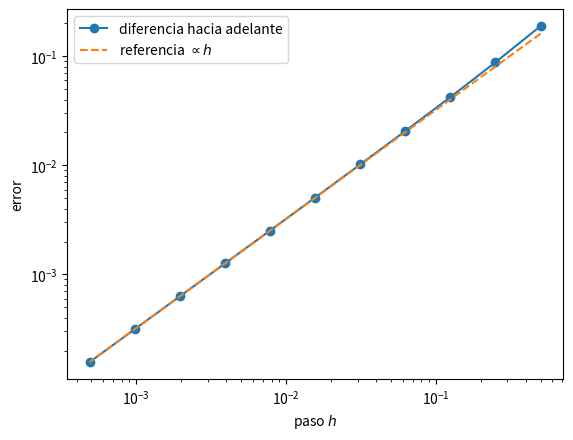
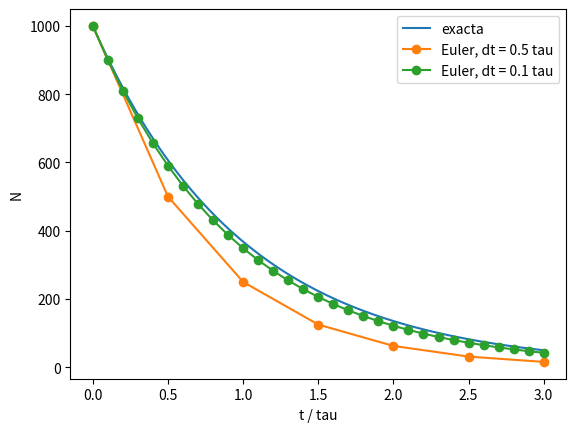
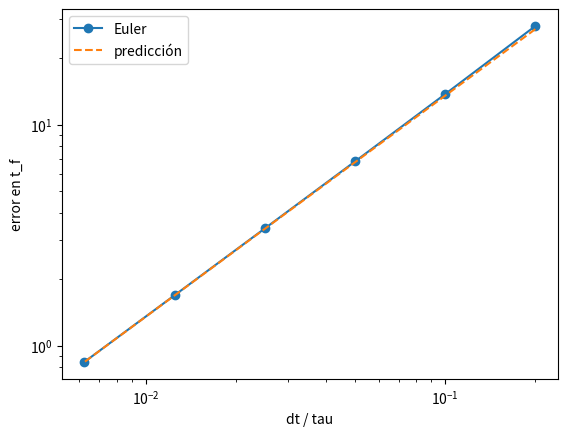

Write Python code to recreate these figures, in order.
import numpy as np
import matplotlib.pyplot as plt

def diferencia_adelante(f, t, h):
    return (f(t + h) - f(t)) / h

t0 = 0.7
h = 0.5 ** np.arange(1, 12)  # 0.5, 0.25, ..., 0.5**11
errores = np.abs(diferencia_adelante(np.sin, t0, h) - np.cos(t0))

for i in range(len(h)):
    cociente = errores[i - 1] / errores[i] if i > 0 else np.nan
    print(f"{h[i]:10.6f}  {errores[i]:.3e}  {cociente:.3f}")

plt.loglog(h, errores, "o-", label="diferencia hacia adelante")
plt.loglog(h, errores[-1] * h / h[-1], "--", label=r"referencia $\propto h$")
plt.xlabel("paso $h$")
plt.ylabel("error")
plt.legend()
plt.show()

import numpy as np
import matplotlib.pyplot as plt

tau = 1.0           # vida media (unidades de tiempo arbitrarias)
N0 = 1000.0          # núcleos sin decaer en t = 0
t_final = 3 * tau

t_fino = np.linspace(0, t_final, 300)
plt.plot(t_fino / tau, N0 * np.exp(-t_fino / tau), label="exacta")

for dt in [0.5 * tau, 0.1 * tau]:
    pasos = round(t_final / dt)
    t = dt * np.arange(pasos + 1)
    N = np.empty(pasos + 1)
    N[0] = N0
    for n in range(pasos):
        N[n + 1] = N[n] + dt * (-N[n] / tau)
    plt.plot(t / tau, N, "o-", label=f"Euler, dt = {dt / tau:g} tau")

plt.xlabel("t / tau")
plt.ylabel("N")
plt.legend()
plt.show()

t_final = 2 * tau
divisiones = [10, 20, 40, 80, 160, 320]
dts, errores = [], []
for pasos in divisiones:
    dt = t_final / pasos
    N = N0
    for n in range(pasos):
        N = N + dt * (-N / tau)
    dts.append(dt)
    errores.append(abs(N - N0 * np.exp(-t_final / tau)))

for i in range(len(dts)):
    cociente = errores[i - 1] / errores[i] if i > 0 else np.nan
    print(f"{dts[i] / tau:8.5f}  {errores[i]:.3e}  {cociente:.3f}")

dts = np.array(dts)
orden = np.polyfit(np.log(dts), np.log(errores), 1)[0]
print(f"pendiente log-log = {orden:.3f}")

plt.loglog(dts / tau, errores, "o-", label="Euler")
plt.loglog(dts / tau, N0 * np.exp(-2) * dts / tau, "--", label="predicción")
plt.xlabel("dt / tau")
plt.ylabel("error en t_f")
plt.legend()
plt.show()
